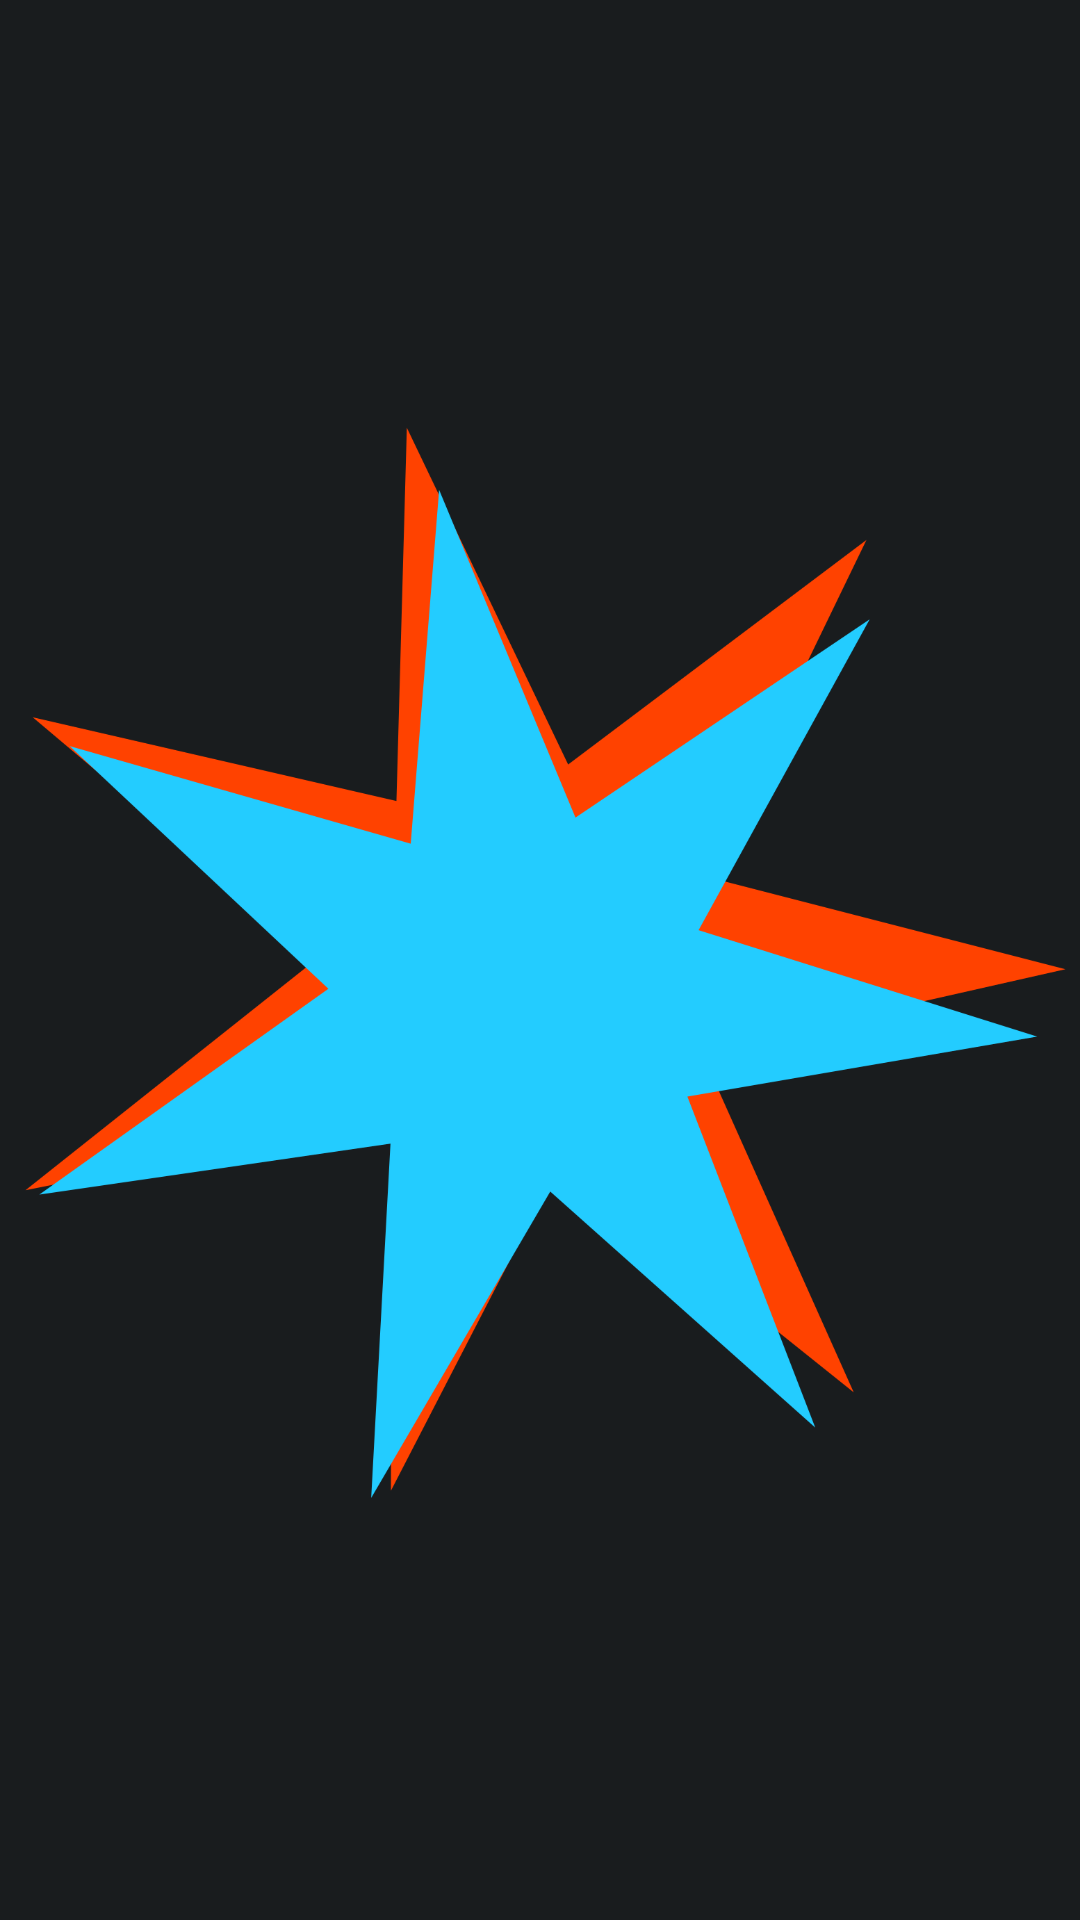

Produce the Android XML layout that renders to this screen, including the resource entries it uses.
<!-- AndroidManifest.xml: application theme SparkleMotionTheme -->
<!-- res/layout/sparkle_page_0_star.xml -->
<?xml version="1.0" encoding="utf-8"?>
<ImageView
    xmlns:android="http://schemas.android.com/apk/res/android"
    android:id="@+id/star"
    android:layout_width="wrap_content"
    android:layout_height="wrap_content"
    android:src="@drawable/star"
    android:layout_gravity="center"/>
<!-- resources referenced by this layout -->
<resources>
  <!-- drawable star: png bitmap (drawable-hdpi, 57411 bytes) -->
  <style name="SparkleMotionTheme" parent="android:Theme.DeviceDefault" />
</resources>
